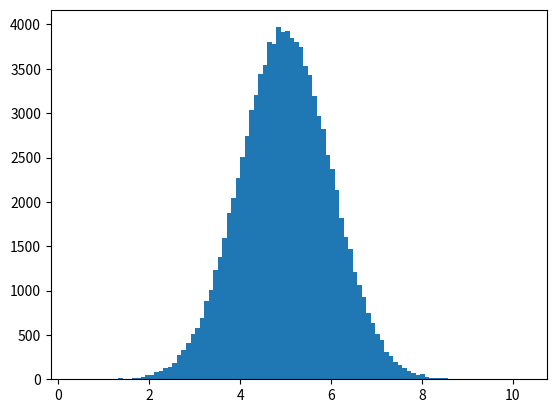

Reproduce this figure in Python.
# -*- coding: utf-8 -*-
"""
Created on Mon Feb 10 18:26:22 2020

[redacted]
"""
import numpy

#Importaremos la libreria matplotlib
import matplotlib.pyplot as plt

#Crearemos la matriz normal
#(Valor media, desviacion estandar, varianza)
x = numpy.random.normal(5.0,1.0,100000)

#Centraremos el histograma (matriz, numero de barras,)
plt.hist(x,100)
#Mostramos la grafica
plt.show()